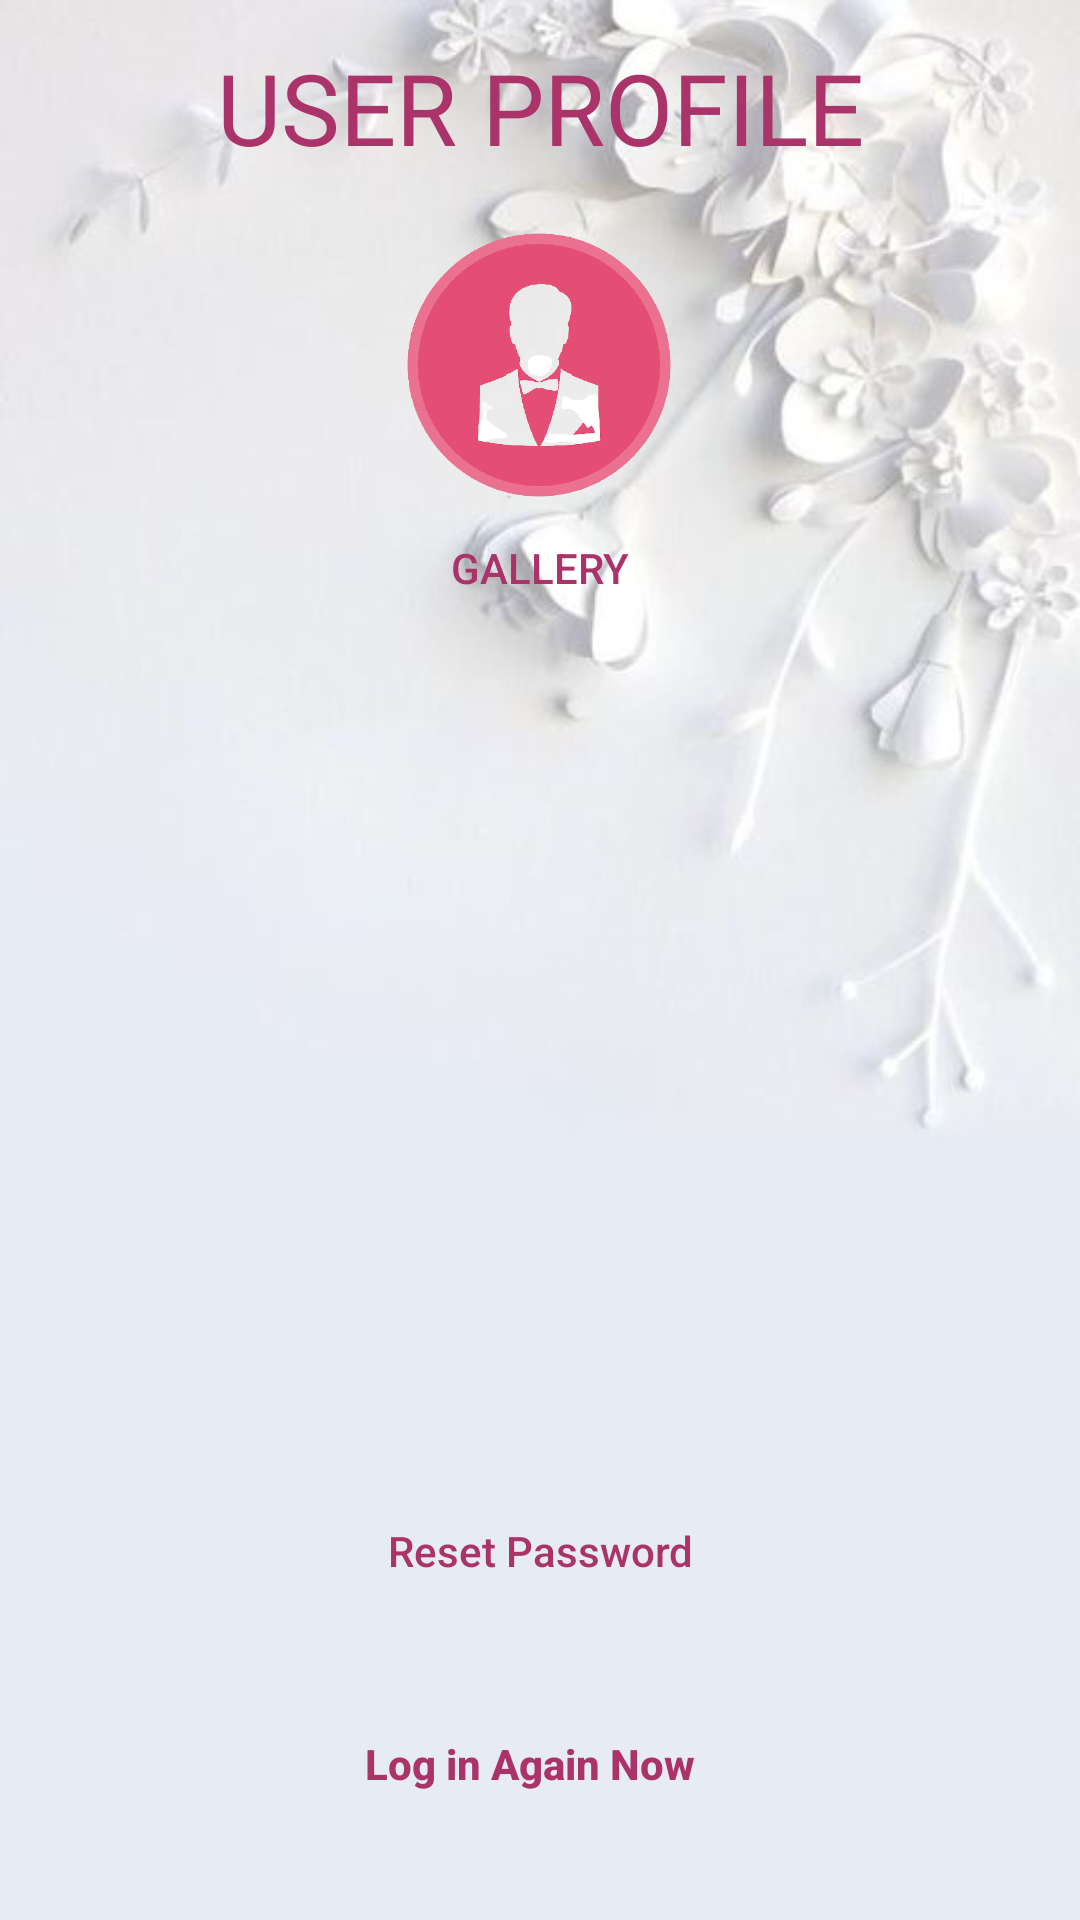

This screen was rendered from an Android layout file. Write that file and the resources it references.
<!-- AndroidManifest.xml: application theme Theme.LearnEnglish -->
<!-- res/layout/activity_profile.xml -->
<?xml version="1.0" encoding="utf-8"?>
<androidx.constraintlayout.widget.ConstraintLayout xmlns:android="http://schemas.android.com/apk/res/android"
    xmlns:app="http://schemas.android.com/apk/res-auto"
    xmlns:tools="http://schemas.android.com/tools"
    android:layout_width="match_parent"
    android:layout_height="match_parent"
    tools:context=".Activities.ProfileActivity"
    android:background="@drawable/profilebgimage"
    >

    <TextView
        android:layout_width="match_parent"
        android:layout_height="wrap_content"
        android:layout_marginBottom="12dp"
        android:fontFamily="@font/lobster"
        android:text="USER PROFILE"
        android:textAlignment="center"
        android:textColor="#AA336A"
        android:textSize="33sp"
        app:layout_constraintBottom_toTopOf="@+id/profile_image"
        app:layout_constraintStart_toStartOf="parent"
        app:layout_constraintTop_toTopOf="parent"
        app:layout_constraintVertical_bias="0.866" />

    <ImageView
        android:id="@+id/profile_image"
        android:layout_width="200dp"
        android:layout_height="100dp"
        android:src="@drawable/profileimagelogo"
        app:layout_constraintBottom_toBottomOf="parent"
        app:layout_constraintEnd_toEndOf="parent"
        app:layout_constraintHorizontal_bias="0.497"
        app:layout_constraintStart_toStartOf="parent"
        app:layout_constraintTop_toTopOf="parent"
        app:layout_constraintVertical_bias="0.133" />


    <Button
        android:id="@+id/logoutbtn"
        android:layout_width="wrap_content"
        android:layout_height="wrap_content"
        android:layout_gravity="bottom"
        android:layout_margin="5dp"
        android:background="@drawable/btn_bg_design"
        android:onClick="Logout"
        android:paddingStart="50dp"
        android:paddingEnd="50dp"
        android:text="Log in Again Now"
        android:textAllCaps="false"
        android:textColor="#AA336A"
        android:textStyle="bold"
        app:layout_constraintBottom_toBottomOf="parent"
        app:layout_constraintEnd_toEndOf="parent"
        app:layout_constraintHorizontal_bias="0.477"
        app:layout_constraintStart_toStartOf="parent"
        app:layout_constraintTop_toBottomOf="@+id/profile_image"
        app:layout_constraintVertical_bias="0.944" />


    <Button
        android:id="@+id/profile_gallery"
        android:layout_width="wrap_content"
        android:layout_height="wrap_content"
        android:background="@drawable/btn_bg_design"
        android:text="Gallery"
        android:textColor="#AA336A"
        app:layout_constraintBottom_toBottomOf="parent"
        app:layout_constraintEnd_toEndOf="parent"
        app:layout_constraintStart_toStartOf="parent"
        app:layout_constraintTop_toTopOf="parent"
        app:layout_constraintVertical_bias="0.279" />

    <TextView
        android:id="@+id/verify_email"
        android:layout_width="wrap_content"
        android:layout_height="wrap_content"
        android:fontFamily="@font/aclonica"
        android:text="Email Does Not Verifyed"
        android:textColor="#FFEB3B"
        android:textSize="20sp"
        android:visibility="invisible"
        app:layout_constraintBottom_toTopOf="@+id/logoutbtn"
        app:layout_constraintEnd_toEndOf="parent"
        app:layout_constraintStart_toStartOf="parent"
        app:layout_constraintTop_toBottomOf="@+id/verifybtn"
        app:layout_constraintVertical_bias="0.288" />

    <Button
        android:id="@+id/verifybtn"
        android:layout_width="wrap_content"
        android:layout_height="wrap_content"
        android:background="@drawable/btn_bg_design"
        android:text="Verify Now"
        android:textColor="#AA336A"
        android:visibility="invisible"
        app:layout_constraintBottom_toTopOf="@+id/logoutbtn"
        app:layout_constraintEnd_toEndOf="parent"
        app:layout_constraintHorizontal_bias="0.498"
        app:layout_constraintStart_toStartOf="parent"
        app:layout_constraintTop_toBottomOf="@+id/profile_image"
        app:layout_constraintVertical_bias="0.385" />

    <Button
        android:id="@+id/resetpasswordbtn"
        android:layout_width="wrap_content"
        android:layout_height="wrap_content"
        android:background="@drawable/btn_bg_design"
        android:text="Reset Password"
        android:textAllCaps="false"
        android:textColor="#AA336A"
        app:layout_constraintBottom_toTopOf="@+id/logoutbtn"
        app:layout_constraintEnd_toEndOf="parent"
        app:layout_constraintStart_toStartOf="parent"
        app:layout_constraintTop_toBottomOf="@+id/verifybtn"
        app:layout_constraintVertical_bias="0.86" />


</androidx.constraintlayout.widget.ConstraintLayout>
<!-- resources referenced by this layout -->
<resources>
  <!-- drawable profilebgimage: jpg bitmap (drawable, 16125 bytes) -->
  <!-- drawable profileimagelogo: png bitmap (drawable, 26869 bytes) -->
  <style name="Theme.LearnEnglish" parent="Theme.MaterialComponents.DayNight.NoActionBar">
          
          <item name="colorPrimary">@color/purple_500</item>
          <item name="colorPrimaryVariant">@color/purple_700</item>
          <item name="colorOnPrimary">@color/white</item>
          
          <item name="colorSecondary">@color/teal_200</item>
          <item name="colorSecondaryVariant">@color/teal_700</item>
          <item name="colorOnSecondary">@color/black</item>
          
          <item name="android:statusBarColor" tools:targetApi="l">?attr/colorPrimaryVariant</item>
          
      </style>
  <color name="purple_500">#FBCDD5</color>
  <color name="purple_700">#FFE4E2</color>
  <color name="white">#FFFFFFFF</color>
  <color name="teal_200">#FF03DAC5</color>
  <color name="teal_700">#FF018786</color>
  <color name="black">#FF000000</color>
</resources>
